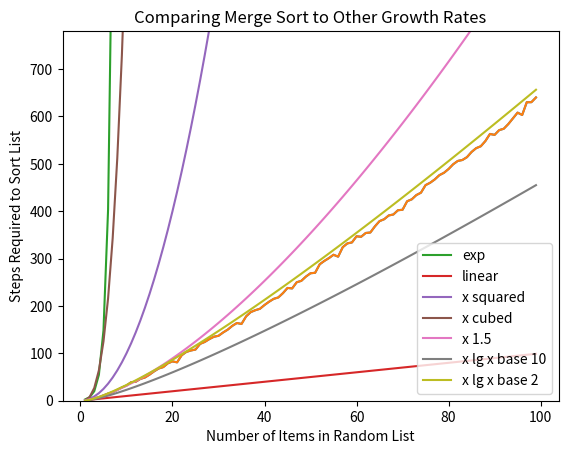

Python code for this plot:
# [redacted]
# Implemented by - Swapnil Puri

import math
import random
import matplotlib.pyplot as plt
import numpy as np

def main():
  global stepcounter

  # Plotting merge sort
  random.seed(5040)
  xs = list(range(1,100))
  ys = [check_steps(x) for x in xs]
  plt.plot(xs,ys)
  plt.title('Steps Required for Merge Sort for Random Lists')
  plt.xlabel('Number of Items in Random List')
  plt.ylabel('Steps Required to Sort List by Merge Sort')
  plt.show()

  # Generating curves
  ys_nlognb2 = [x * math.log2(x) for x in xs]
  ys_nlognb10 = [x * math.log(x) for x in xs]
  ys_exp = [math.exp(x) for x in xs]
  ys_squared = [x**2 for x in xs]
  ys_threehalves = [x**1.5 for x in xs]
  ys_cubed = [x**3 for x in xs]

  # Plotting all curves
  axes = plt.gca()
  axes.set_ylim([np.min(ys),np.max(ys) + 140])
  plt.plot(xs,ys)
  plt.plot(xs,ys_exp, label = "exp")
  plt.plot(xs,xs, label = "linear")
  plt.plot(xs,ys_squared, label = "x squared")
  plt.plot(xs,ys_cubed, label = "x cubed")
  plt.plot(xs,ys_threehalves, label = "x 1.5")
  plt.plot(xs,ys_nlognb10, label="x lg x base 10")
  plt.plot(xs,ys_nlognb2, label="x lg x base 2")
  plt.title('Comparing Merge Sort to Other Growth Rates')
  plt.xlabel('Number of Items in Random List')
  plt.ylabel('Steps Required to Sort List')
  leg = plt.legend(loc='lower right')
  print (stepcounter)
  plt.show()

# Generates an unsorted array and returns how many steps it took to sort it
def check_steps(size_of_cabinet):
  cabinet = [int(1000 * random.random()) for i in range(size_of_cabinet)]
  global stepcounter
  stepcounter = 0
  sortedcabinet = mergesort(cabinet)
  return (stepcounter)

# Combines two lists into a single sorted list
def merging(leftCabinet, rightCabinet):
  global stepcounter
  newCabinet = []
  # Iterates until a list is empty
  while (min(len(leftCabinet), len(rightCabinet)) > 0):
    # Finds the smaller digit from the lists to insert
    if (leftCabinet[0] > rightCabinet[0]):
      to_insert = rightCabinet.pop(0)
      newCabinet.append(to_insert)
      stepcounter += 1
    elif (leftCabinet[0] <= rightCabinet[0]):
      to_insert = leftCabinet.pop(0)
      newCabinet.append(to_insert)
      stepcounter += 1
  # Adds the rest of the remaining list
  if (len(leftCabinet) > 0):
    for i in leftCabinet:
      newCabinet.append(i)
  if (len(rightCabinet) > 0):
    for i in rightCabinet:
      newCabinet.append(i)
  return newCabinet

# Sorts a list by breaking it down and building it back up
def mergesort(cabinet):
  global stepcounter
  # Base case
  if (len(cabinet) == 1):
    newCabinet = cabinet
  # Creates two lists with half the elements of the given list and recursively iterates
  else:
    stepcounter += 1
    leftCabinet = mergesort(cabinet[:math.floor(len(cabinet) / 2)])
    rightCabinet = mergesort(cabinet[math.floor(len(cabinet) / 2):])
    newCabinet = merging(leftCabinet, rightCabinet)

  return (newCabinet)

if __name__ == "__main__":
  main()